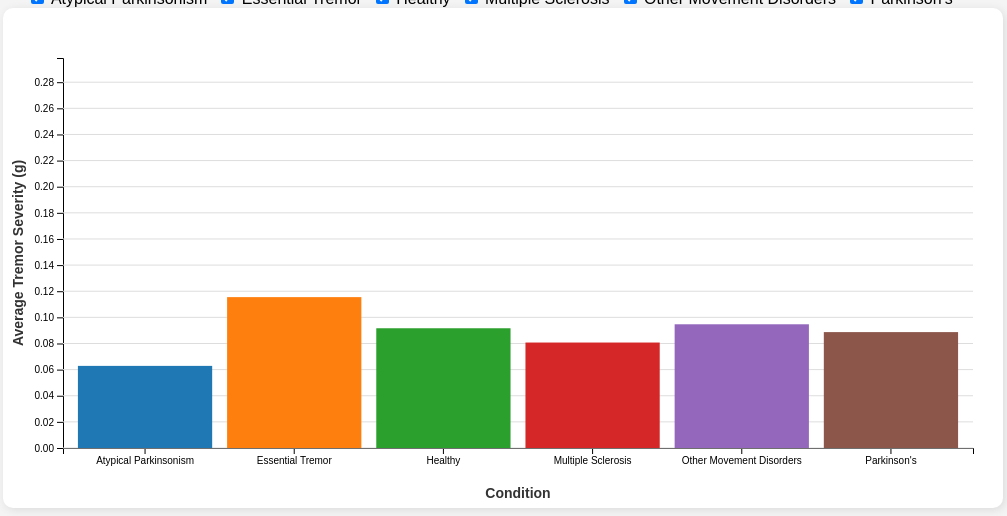
D3 v7 page, settled after 480 driven frames (8 s of simulated time); the page loaded 1 data file(s).


// ── main.js
// Set up SVG dimensions
const svgWidth = 1000;
const svgHeight = 500;
const margin = { top: 50, right: 30, bottom: 60, left: 60 };
const width = svgWidth - margin.left - margin.right;
const height = svgHeight - margin.top - margin.bottom;

// Create SVG container
const svg = d3.select("#barChart")
    .attr("width", svgWidth)
    .attr("height", svgHeight)
    .append("g")
    .attr("transform", `translate(${margin.left},${margin.top})`);

// Initialize scales and axes
const xScale = d3.scaleBand().range([0, width]).padding(0.1);
const yScale = d3.scaleLinear().range([height, 0]);

const xAxis = svg.append("g").attr("transform", `translate(0,${height})`);
const yAxis = svg.append("g");

// Initialize gridlines
const gridlines = svg.append("g")
    .attr("class", "gridlines");

// Add x-axis label
svg.append("text")
    .attr("class", "axis-label")
    .attr("x", width / 2)
    .attr("y", height + margin.bottom - 10)
    .style("text-anchor", "middle")
    .text("Condition");

// Add y-axis label
svg.append("text")
    .attr("class", "axis-label")
    .attr("transform", "rotate(-90)")
    .attr("x", -height / 2)
    .attr("y", -margin.left + 20)
    .style("text-anchor", "middle")
    .text("Average Tremor Severity (g)");

// Color scale for different conditions
const colorScale = d3.scaleOrdinal(d3.schemeCategory10);

// Load data from CSV
d3.csv("condition.csv").then(data => {
    data.forEach(d => {
        d.tremor_severity = +d.tremor_severity;
    });

    const taskNames = [...new Set(data.map(d => d.task_name))];
    const conditions = [...new Set(data.map(d => d.condition))];

    // Populate task dropdown
    const taskFilter = d3.select("#task-filter");
    taskNames.forEach(task => {
        taskFilter.append("option")
            .attr("value", task)
            .text(task);
    });

    // Populate condition checkboxes
    const conditionFilter = d3.select("#condition-checkboxes");
    conditions.forEach(condition => {
        conditionFilter.append("label")
            .html(`<input type="checkbox" class="condition-checkbox" value="${condition}" checked> ${condition}`)
            .style("margin-right", "10px");
    });

    const maxSeverity = d3.max(data, d => d.tremor_severity);
    yScale.domain([0, maxSeverity]);

    // Add gridlines
    gridlines.selectAll("line")
        .data(yScale.ticks())
        .enter()
        .append("line")
        .attr("class", "gridline")
        .attr("x1", 0)
        .attr("x2", width)
        .attr("y1", d => yScale(d))
        .attr("y2", d => yScale(d))
        .attr("stroke", "#ddd")
        .attr("stroke-width", 1);

    updateChart(data);

    // Event listener for task dropdown
    taskFilter.on("change", filterAndUpdate);

    // Event listener for condition checkboxes
    d3.selectAll(".condition-checkbox").on("change", filterAndUpdate);

    function filterAndUpdate() {
        const selectedTask = taskFilter.property("value");
        const selectedConditions = [];
        d3.selectAll(".condition-checkbox:checked").each(function () {
            selectedConditions.push(this.value);
        });

        let filteredData = data;
        if (selectedTask !== "All") {
            filteredData = filteredData.filter(d => d.task_name === selectedTask);
        }
        if (selectedConditions.length > 0) {
            filteredData = filteredData.filter(d => selectedConditions.includes(d.condition));
        }

        const taskDescription = document.querySelector('#task-description');
        let currTask = document.querySelector('#task-filter');
        taskDescription.innerHTML = conditionDescriptions[currTask.options[currTask.selectedIndex].text] || 'Average of all tasks.';
        
        updateChart(filteredData);
    }
}).catch(error => {
    console.error("Error loading CSV data:", error);
});

// Create movement descriptions
const conditionDescriptions = {
    'CrossArms': 'Cross and extend both arms.',
    'DrinkGlas': 'Grasp an empty glass as if drinking from it.',
    'Entrainment': 'The examiner stomps on the ground, setting the pace. Start stomping and leave the arms extended during the movement. ',
    'HoldWeight': 'Hold one-kilogram weight in each hand for 5 secs.',
    'LiftHold': 'Lift and extend arms and hold.',
    'PointFinger': 'Point index finger to the examiners lifted hand.',
    'Relaxed': 'Resting with closed eyes while sitting.',
    'RelaxedTask': 'Resting while patient is calculating serial sevens.',
    'StretchHold': 'Strech and hold your arms.',
    'TouchIndex': 'Bring both index fingers to each other.',
    'TouchNose': 'Tap own nose with index finger.'
}

// Get tooltip element
const tooltip = d3.select("#tooltip");

// Update chart function
function updateChart(data) {
    const groupedData = d3.group(data, d => d.condition);
    const aggregatedData = Array.from(groupedData, ([condition, values]) => ({
        condition,
        tremor_severity: d3.mean(values, d => d.tremor_severity),
        max_tremor_severity: d3.max(values, d => d.tremor_severity), // Add max tremor severity
        task_name: values[0].task_name, // Add task name
        task_description:  conditionDescriptions[values[0].task_name], // Add task description
        avg_age: d3.mean(values, d => d.age), // Add max tremor severity
        avg_age_diag: d3.mean(values, d => d.age_at_diagnosis), // Add max tremor severity
        avg_height: d3.mean(values, d => d.height) // Add max tremor severity
    }));

    xScale.domain(aggregatedData.map(d => d.condition));

    const bars = svg.selectAll(".bar")
        .data(aggregatedData, d => d.condition);

        bars.enter()
        .append("rect")
        .attr("class", "bar")
        .attr("x", d => xScale(d.condition))
        .attr("y", height)
        .attr("width", xScale.bandwidth())
        .attr("height", 0)
        .attr("fill", d => colorScale(d.condition))
        .on("mouseover", function(event, d) {
            tooltip.transition()
                .duration(200)
                .style("opacity", 0.9);
            tooltip.html(`
                <strong>Max Severity:</strong> ${d.max_tremor_severity.toFixed(4)}<br>
                <strong>Mean Age:</strong> ${d.avg_age.toFixed(0)}<br>
                <strong>Mean Age at Diagnosis:</strong> ${d.avg_age_diag.toFixed(0)}<br>
                <strong>Mean Height:</strong> ${d.avg_height.toFixed(0)}<br>
            `)
                .style("left", (event.pageX + 5) + "px")
                .style("top", (event.pageY - 28) + "px");
    
            // Fade out all bars except the hovered one
            svg.selectAll(".bar")
                .transition()
                .duration(300)
                .style("opacity", 0.3);  // Make others more transparent
            
            d3.select(this)
                .transition()
                .duration(300)
                .style("opacity", 1);  // Keep hovered bar fully visible
        })
        .on("mouseout", function() {
            tooltip.transition()
                .duration(500)
                .style("opacity", 0);
    
            // Restore opacity of all bars
            svg.selectAll(".bar")
                .transition()
                .duration(300)
                .style("opacity", 1);
        })
        .transition()
        .duration(500)
        .attr("y", d => yScale(d.tremor_severity))
        .attr("height", d => height - yScale(d.tremor_severity));

    // Update existing bars
    bars.transition()
        .duration(500)
        .attr("x", d => xScale(d.condition))
        .attr("y", d => yScale(d.tremor_severity))
        .attr("width", xScale.bandwidth())
        .attr("height", d => height - yScale(d.tremor_severity))
        .attr("fill", d => colorScale(d.condition)); // Update color

    // Exit old bars
    bars.exit()
        .transition()
        .duration(500)
        .attr("y", height)
        .attr("height", 0)
        .remove();

    xAxis.transition().duration(500).call(d3.axisBottom(xScale));
    yAxis.transition().duration(500).call(d3.axisLeft(yScale));
}


### data: condition.csv
, condition, task_name, tremor_severity, diff, age, height, age_at_diagnosis
0, Atypical Parkinsonism, CrossArms, 0.03988, 0.03322, 66.0, 168.5, 62.6
1, Atypical Parkinsonism, DrinkGlas, 0.05243, 0.04577, 66.0, 168.5, 62.6
2, Atypical Parkinsonism, Entrainment, 0.04006, 0.0334, 66.0, 168.5, 62.6
3, Atypical Parkinsonism, HoldWeight, 0.01369, 0.007035, 66.0, 168.5, 62.6
4, Atypical Parkinsonism, LiftHold, 0.03608, 0.02942, 66.0, 168.5, 62.6
5, Atypical Parkinsonism, PointFinger, 0.1581, 0.1514, 66.0, 168.5, 62.6
6, Atypical Parkinsonism, Relaxed, 0.00666, 0.0, 66.0, 168.5, 62.6
7, Atypical Parkinsonism, RelaxedTask, 0.007078, 0.0004184, 66.0, 168.5, 62.6
8, Atypical Parkinsonism, StretchHold, 0.01223, 0.005569, 66.0, 168.5, 62.6
9, Atypical Parkinsonism, TouchIndex, 0.1282, 0.1216, 66.0, 168.5, 62.6
10, Atypical Parkinsonism, TouchNose, 0.197, 0.1903, 66.0, 168.5, 62.6
11, Essential Tremor, CrossArms, 0.1137, 0.0929, 66.18, 173.4, 46.96
12, Essential Tremor, DrinkGlas, 0.1209, 0.1001, 66.18, 173.4, 46.96
13, Essential Tremor, Entrainment, 0.08128, 0.06046, 66.18, 173.4, 46.96
14, Essential Tremor, HoldWeight, 0.04368, 0.02286, 66.18, 173.4, 46.96
15, Essential Tremor, LiftHold, 0.04689, 0.02607, 66.18, 173.4, 46.96
16, Essential Tremor, PointFinger, 0.2608, 0.24, 66.18, 173.4, 46.96
17, Essential Tremor, Relaxed, 0.02082, 0.0, 66.18, 173.4, 46.96
18, Essential Tremor, RelaxedTask, 0.02784, 0.007022, 66.18, 173.4, 46.96
19, Essential Tremor, StretchHold, 0.03936, 0.01854, 66.18, 173.4, 46.96
20, Essential Tremor, TouchIndex, 0.2165, 0.1957, 66.18, 173.4, 46.96
21, Essential Tremor, TouchNose, 0.2985, 0.2777, 66.18, 173.4, 46.96
22, Healthy, CrossArms, 0.06925, 0.06366, 62.95, 170.5, 62.95
23, Healthy, DrinkGlas, 0.07953, 0.07393, 62.95, 170.5, 62.95
24, Healthy, Entrainment, 0.05418, 0.04859, 62.95, 170.5, 62.95
25, Healthy, HoldWeight, 0.01246, 0.006871, 62.95, 170.5, 62.95
26, Healthy, LiftHold, 0.02959, 0.024, 62.95, 170.5, 62.95
27, Healthy, PointFinger, 0.2369, 0.2313, 62.95, 170.5, 62.95
28, Healthy, Relaxed, 0.005592, 0.0, 62.95, 170.5, 62.95
29, Healthy, RelaxedTask, 0.007976, 0.002384, 62.95, 170.5, 62.95
30, Healthy, StretchHold, 0.01095, 0.005355, 62.95, 170.5, 62.95
31, Healthy, TouchIndex, 0.2136, 0.208, 62.95, 170.5, 62.95
32, Healthy, TouchNose, 0.2882, 0.2826, 62.95, 170.5, 62.95
33, Multiple Sclerosis, CrossArms, 0.07043, 0.0546, 54.09, 178.4, 33.27
34, Multiple Sclerosis, DrinkGlas, 0.07514, 0.05932, 54.09, 178.4, 33.27
35, Multiple Sclerosis, Entrainment, 0.04662, 0.03079, 54.09, 178.4, 33.27
36, Multiple Sclerosis, HoldWeight, 0.02305, 0.007228, 54.09, 178.4, 33.27
37, Multiple Sclerosis, LiftHold, 0.03362, 0.0178, 54.09, 178.4, 33.27
38, Multiple Sclerosis, PointFinger, 0.1699, 0.1541, 54.09, 178.4, 33.27
39, Multiple Sclerosis, Relaxed, 0.01582, 0.0, 54.09, 178.4, 33.27
40, Multiple Sclerosis, RelaxedTask, 0.008698, -0.007127, 54.09, 178.4, 33.27
41, Multiple Sclerosis, StretchHold, 0.01128, -0.004543, 54.09, 178.4, 33.27
42, Multiple Sclerosis, TouchIndex, 0.2187, 0.2029, 54.09, 178.4, 33.27
43, Multiple Sclerosis, TouchNose, 0.2147, 0.1989, 54.09, 178.4, 33.27
44, Other Movement Disorders, CrossArms, 0.0884, 0.07563, 61.32, 173.1, 45.12
45, Other Movement Disorders, DrinkGlas, 0.09771, 0.08494, 61.32, 173.1, 45.12
46, Other Movement Disorders, Entrainment, 0.06162, 0.04885, 61.32, 173.1, 45.12
47, Other Movement Disorders, HoldWeight, 0.02536, 0.01258, 61.32, 173.1, 45.12
48, Other Movement Disorders, LiftHold, 0.0446, 0.03183, 61.32, 173.1, 45.12
49, Other Movement Disorders, PointFinger, 0.1997, 0.1869, 61.32, 173.1, 45.12
50, Other Movement Disorders, Relaxed, 0.01277, 0.0, 61.32, 173.1, 45.12
51, Other Movement Disorders, RelaxedTask, 0.01917, 0.006394, 61.32, 173.1, 45.12
52, Other Movement Disorders, StretchHold, 0.02988, 0.01711, 61.32, 173.1, 45.12
53, Other Movement Disorders, TouchIndex, 0.2176, 0.2049, 61.32, 173.1, 45.12
54, Other Movement Disorders, TouchNose, 0.2449, 0.2321, 61.32, 173.1, 45.12
55, Parkinson's, CrossArms, 0.07743, 0.06222, 65.36, 175.7, 56.61
56, Parkinson's, DrinkGlas, 0.07292, 0.05771, 65.36, 175.7, 56.61
57, Parkinson's, Entrainment, 0.05244, 0.03723, 65.36, 175.7, 56.61
58, Parkinson's, HoldWeight, 0.01629, 0.001078, 65.36, 175.7, 56.61
59, Parkinson's, LiftHold, 0.03343, 0.01822, 65.36, 175.7, 56.61
... 6 more rows